Run: headless pygame with SDL's dummy video driver; simulated clock (each Clock.tick advances the game by its frame time, no real sleeping); random seed 0; keys injected as events and as key.get_pressed() state; no mouse input.
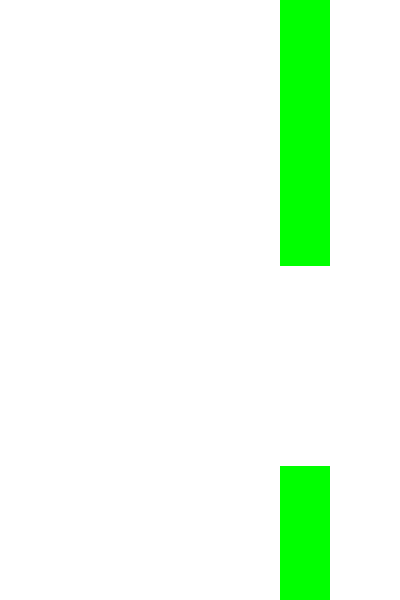
Frame 1 of 2 · flips 1–60 · no input
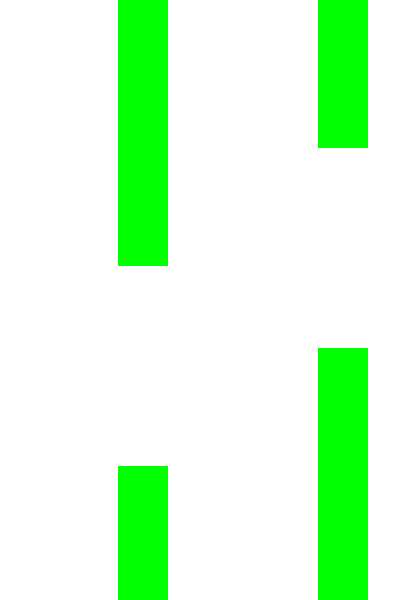
Frame 2 of 2 · flips 61–180 · tapped SPACE, RETURN · held RIGHT (→), D (game ended)

The pygame program that drew these frames:

import pygame
import sys
import random

pygame.init()

# Constants
WIDTH, HEIGHT = 400, 600
WHITE = (255, 255, 255)

# Create the game window
screen = pygame.display.set_mode((WIDTH, HEIGHT))
pygame.display.set_caption("Flappy Bird Clone")

clock = pygame.time.Clock()

class Bird:
    def __init__(self):
        self.x = 100
        self.y = HEIGHT // 2
        self.velocity = 0
        self.gravity = 0.5

    def flap(self):
        self.velocity = -10

    def update(self):
        self.velocity += self.gravity
        self.y += self.velocity

    def draw(self):
        pygame.draw.circle(screen, (255, 0, 0), (self.x, int(self.y)), 20)

class Pipe:
    def __init__(self, x):
        self.x = x
        self.height = 0
        self.gap = 200
        self.top_height = random.randint(50, 300)
        self.bottom_height = HEIGHT - self.top_height - self.gap

    def update(self):
        self.x -= 2

    def collides_with_bird(self, bird):
        if bird.x + 20 > self.x and bird.x - 20 < self.x + 50:
            if bird.y - 20 < self.top_height or bird.y + 20 > HEIGHT - self.bottom_height:
                return True
        return False

    def draw(self):
        pygame.draw.rect(screen, (0, 255, 0), (self.x, 0, 50, self.top_height))
        pygame.draw.rect(screen, (0, 255, 0), (self.x, HEIGHT - self.bottom_height, 50, self.bottom_height))

bird = Bird()
pipes = [Pipe(WIDTH + i * 200) for i in range(4)]

while True:
    for event in pygame.event.get():
        if event.type == pygame.QUIT:
            pygame.quit()
            sys.exit()
        if event.type == pygame.KEYDOWN:
            if event.key == pygame.K_SPACE:
                bird.flap()

    bird.update()

    # Check for collisions
    for pipe in pipes:
        if pipe.collides_with_bird(bird):
            pygame.quit()
            sys.exit()

    # Remove off-screen pipes
    if pipes[0].x < -50:
        pipes.pop(0)
        pipes.append(Pipe(pipes[-1].x + 200))

    # Generate new pipes
    if pipes[-1].x < WIDTH - 200:
        pipes.append(Pipe(WIDTH))

    # Clear the screen
    screen.fill(WHITE)

    # Draw objects
    for pipe in pipes:
        pipe.update()
        pipe.draw()

    bird.draw()

    pygame.display.update()
    clock.tick(60)
